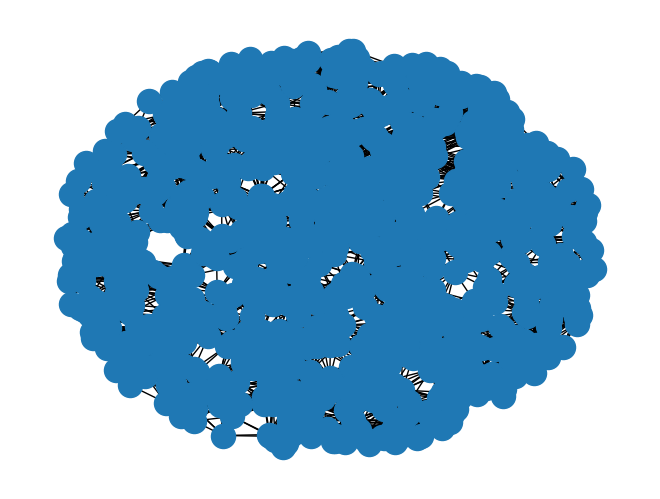

Here is the Python script that generated this plot: (Note: this script raises an exception after producing the figure.)
import numpy as np
import copy
import math
from scipy import spatial
import networkx as nx
import matplotlib.pyplot as plt
import sys
import random
from collections import OrderedDict
from pprint import pprint


def smallestLastt(nnodes, adj_list, degrees):
    print("nothing")
    sum = 0
    for key,value in orderedDict.iteritems():
        degrees[key] = len(value)
        sum += len(value)
    orderedDict = OrderedDict(sorted(degrees.items(), key=lambda t: t[1]))
    #invert dictionary
    degreesToVertices = {}
    for vert,neighbors in degrees.iteritems():
        #if that vertice is not already in that degree's dict
        if(degreesToVertices.get(len(neighbors), None) == None):
            degreesToVertices[len(neighbors)] = {}
            degreesToVertices[len(neighbors)][vert] = True
        else:
            degreesToVertices[len(neighbors)][vert] = True
    #print(degrees)
    print(degreesToVertices)
    calculatedDeg = sum/nnodes
    print(calculatedDeg)
    maxDeg = len(next(reversed(orderedDict.items()))[1])
    minDeg = len(orderedDict.items()[0][1])
    print(minDeg)
    print(maxDeg)



def smallestLast(nnodes, adj_list, adj_list_copy, degrees):
    print("nothing")
    orderedDict = OrderedDict(sorted(adj_list.items(), key=lambda t: len(t[1])))
    sum = 0
    for key,value in orderedDict.iteritems():
        degrees[key] = len(value)
        sum += len(value)
    print(degrees)
    calculatedDeg = sum/nnodes
    print(calculatedDeg)
    maxDeg = len(next(reversed(orderedDict.items()))[1])
    minDeg = len(orderedDict.items()[0][1])
    print(minDeg)
    print(maxDeg)
    degreesToVertices = {}  #key: degree, value: dictionary of vertices with that degree
    for vert,neighbors in degrees.iteritems():
        #if that vertice is not already in that degree's dict
        if(neighbors not in degreesToVertices):
            degreesToVertices[neighbors] = {}
            degreesToVertices[neighbors][vert] = True
        else:
            degreesToVertices[neighbors][vert] = True
    #print(degrees)
    pprint(degreesToVertices)
    originalDegrees = []
    deletedDegrees = []
    smallestFirst = []
    print(adj_list_copy)
    #iterate through degrees
    # for deg in range(0,maxDeg):
    #     if(deg in degreesToVertices):
    #         for vertice in degreesToVertices[deg]:
    #             smallestFirst.append(vertice)
    #             #remove it from its neighbors
    #             for(neighbor in adj_list_copy[vertice]):
    #                 del adj_list_copy[vertice]


def degreeCalc(nnodes, adj_list, degrees):
    colorCount = {}
    colorsUsed = {}
    maxColorClassSize = 0
    colorNum = 1
    orderedDict = OrderedDict(sorted(adj_list.items(), key=lambda t: len(t[1])))
    for key,value in orderedDict.iteritems():
        degrees[key] = len(value)
    #print(degrees)
    maxDeg = len(next(reversed(orderedDict.items()))[1])
    minDeg = len(orderedDict.items()[0][1])
    #print(minDeg)
    #print(maxDeg)
    while(nnodes):
        if(next(reversed(orderedDict.items()))):
            item = next(reversed(orderedDict.items()))
        newColor = False
        color = 0
        for i in range(1,colorNum):
            #check which color numbers are not its adjacents' colors

            if(item[0] in colorsUsed):
                print("A")
                colorsUsed[item[0]] = {}
                color = i
                newColor = True
                break
            else:
                if(i in colorsUsed[item[0]]):
                    print("AAA")
                else:
                     #found a color that it is not adjacent to
                    print("*")
                    newColor = True
                    color = i
                    break
        #if all colors are taken by adj vertices
        if(newColor == False):
            colorNum += 1
            color = colorNum
        newColor = False
        #keep track of number of vertices with that color
        if(color in colorCount):
            colorCount[color] = colorCount[color] + 1
            if(colorCount[color] > maxColorClassSize):
                maxColorClassSize = colorCount[color]
        else:
            colorCount[color] = 1
        #iterate through adjacent vertices and add color used
        for i in item[1]:
            degrees[i] = degrees[i] - 1
            if(i in colorsUsed):
                colorsUsed[i][color] = True
            else:
                colorsUsed[i] = {}
                colorsUsed[i][color] = True
        nnodes -= 1
        orderedDict.popitem(last=False)
    # minDeg = len(orderedDict.popitem(last = False)[1])
    # maxDeg = len(orderedDict.popitem(last = True)[1])

    # for i in nnodes:

    # print(orderedDict.popitem(last = True))
    # print(orderedDict.popitem(last = True))
    print(colorNum)
    print("hi")
    #for key in adj_list:

def writetofile(adj_list,pairs):

    for i in pairs:
        adj_list.setdefault(i[0], []) #create list for values
        adj_list.setdefault(i[1], []) #create list for values
        adj_list[i[0]].append(i[1])
        adj_list[i[1]].append(i[0])
    count = 0
    for key, val in adj_list.items():
        count += 1
        #print key, val
        for p in pos[key]:
            f.write(str(p) + " ") #write x and y of center vertice
        for p in val:               #write x and y of adjacent vertices
            for q in pos[p]:
                f.write(str(q) + " ")
        f.write('S' + '\n')
    f.close()
    #print(count)


file = "blah.txt"
f = open(file, 'w')

nnodes = 1000
avg_deg = 32
r = math.sqrt(avg_deg/float(nnodes))  #for disk
#r = math.sqrt((avg_deg)/(nnodes*math.pi))  #for square

#r = 0.15
print(r)

#r = 1
positions = []
#positions =  np.random.rand(nnodes,2)

count = 0
while (count < nnodes):
    coordinates = []
    rad = random.uniform(0,1)
    deg = random.uniform(0,(2*math.pi))   #generate random degree
    #print(deg)
    coordinates.append(math.sqrt(rad)*math.cos(deg))
    coordinates.append(math.sqrt(rad)*math.sin(deg))
    # coordinates.append(math.sqrt(r)*math.cos(math.radians(deg)))
    # coordinates.append(math.sqrt(r)*math.sin(math.radians(deg)))
    #print(coordinates)
    positions.append(coordinates)
    count += 1
kdtree = spatial.KDTree(positions)
pairs = kdtree.query_pairs(r)
G = nx.Graph()
G.add_nodes_from(range(nnodes))
G.add_edges_from(list(pairs))
pos = dict(zip(range(nnodes),positions))
nx.draw(G,pos)
#plt.show()
adj_list = {}
writetofile(adj_list, pairs)
degrees = {}
adj_list_copy = copy.deepcopy(adj_list)
smallestLast(nnodes,adj_list, adj_list_copy,degrees)
#degreeCalc(nnodes,adj_list, degrees)
